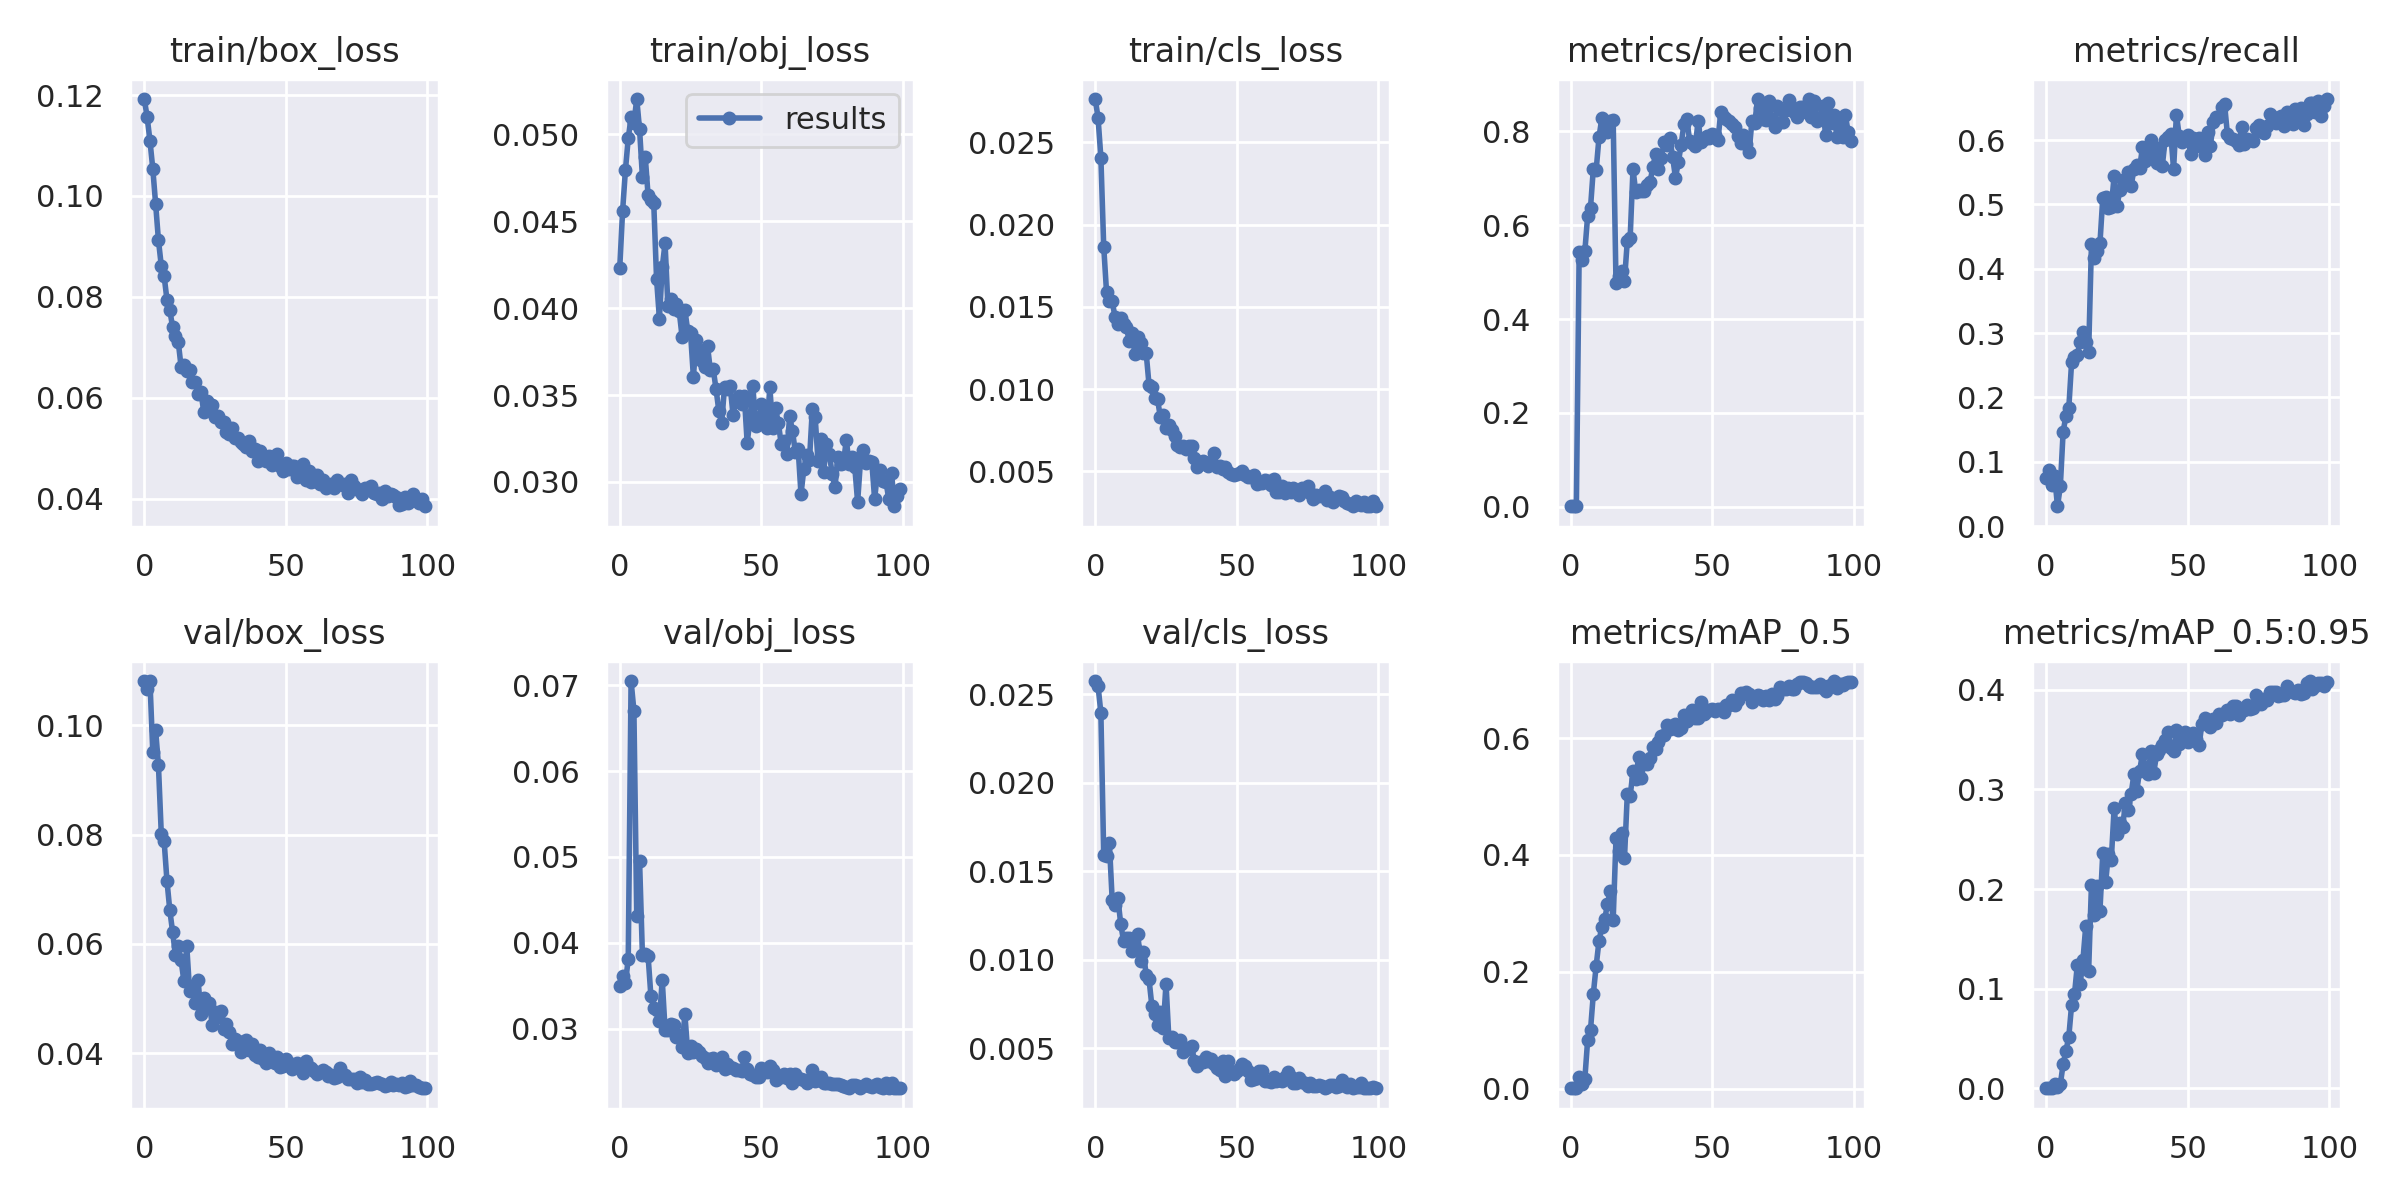

The file beside this chart, header and first rows:
epoch, train/box_loss, train/obj_loss, train/cls_loss, metrics/precision, metrics/recall, metrics/mAP_0.5, metrics/mAP_0.5:0.95, val/box_loss, val/obj_loss, val/cls_loss, x/lr0, x/lr1, x/lr2
0, 0.1192, 0.04233, 0.02763, 0.001228, 0.07533, 0.0007358, 0.0002774, 0.108, 0.03492, 0.02574, 0.003246, 0.003246, 0.07079
1, 0.1157, 0.04558, 0.0265, 0.001448, 0.08728, 0.0009587, 0.0002735, 0.1067, 0.03608, 0.02546, 0.006514, 0.006514, 0.04072
2, 0.111, 0.04794, 0.02407, 0.001081, 0.06318, 0.0007787, 0.0002131, 0.108, 0.03528, 0.02394, 0.009716, 0.009716, 0.01059
3, 0.1054, 0.04977, 0.01866, 0.5433, 0.0774, 0.01949, 0.004638, 0.09515, 0.03812, 0.01593, 0.009703, 0.009703, 0.009703
4, 0.09847, 0.05099, 0.01589, 0.5255, 0.03071, 0.007822, 0.001522, 0.0991, 0.07049, 0.01587, 0.009703, 0.009703, 0.009703
5, 0.09122, 0.05066, 0.01534, 0.5443, 0.06143, 0.01675, 0.00403, 0.09266, 0.06704, 0.01658, 0.009604, 0.009604, 0.009604
6, 0.08618, 0.05204, 0.01533, 0.6206, 0.1468, 0.08415, 0.02444, 0.08016, 0.04312, 0.01334, 0.009505, 0.009505, 0.009505
7, 0.08414, 0.05029, 0.01438, 0.637, 0.1714, 0.1003, 0.03779, 0.07886, 0.04952, 0.01308, 0.009406, 0.009406, 0.009406
8, 0.07945, 0.04757, 0.01394, 0.7206, 0.1837, 0.1625, 0.05188, 0.0716, 0.03864, 0.01346, 0.009307, 0.009307, 0.009307
9, 0.07744, 0.04872, 0.01435, 0.7178, 0.2555, 0.2103, 0.08415, 0.06624, 0.03873, 0.01203, 0.009208, 0.009208, 0.009208
10, 0.07397, 0.04651, 0.01394, 0.7873, 0.2629, 0.253, 0.09447, 0.0622, 0.03851, 0.01106, 0.009109, 0.009109, 0.009109
11, 0.07221, 0.04623, 0.0138, 0.8282, 0.2663, 0.2767, 0.1234, 0.05804, 0.0338, 0.01123, 0.00901, 0.00901, 0.00901
12, 0.07105, 0.04608, 0.01294, 0.8134, 0.2862, 0.2898, 0.1045, 0.05964, 0.03245, 0.0112, 0.008911, 0.008911, 0.008911
13, 0.06611, 0.04168, 0.01338, 0.7975, 0.301, 0.316, 0.1289, 0.05699, 0.03221, 0.01048, 0.008812, 0.008812, 0.008812
14, 0.06654, 0.0394, 0.01215, 0.8229, 0.2862, 0.3387, 0.1634, 0.05318, 0.03093, 0.01068, 0.008713, 0.008713, 0.008713
15, 0.06532, 0.04235, 0.01317, 0.8245, 0.2709, 0.288, 0.1179, 0.05962, 0.0357, 0.01147, 0.008614, 0.008614, 0.008614
16, 0.06556, 0.04373, 0.01281, 0.4777, 0.4378, 0.4282, 0.2045, 0.05138, 0.0299, 0.009923, 0.008515, 0.008515, 0.008515
17, 0.06306, 0.04015, 0.01222, 0.4924, 0.4166, 0.4064, 0.1736, 0.0524, 0.02987, 0.0104, 0.008416, 0.008416, 0.008416
18, 0.06316, 0.0405, 0.01218, 0.5028, 0.4271, 0.4371, 0.2033, 0.04918, 0.03057, 0.009134, 0.008317, 0.008317, 0.008317
19, 0.06081, 0.03995, 0.01026, 0.4815, 0.4397, 0.3946, 0.1784, 0.05344, 0.03039, 0.008885, 0.008218, 0.008218, 0.008218
20, 0.06114, 0.04024, 0.01014, 0.5671, 0.5104, 0.505, 0.2363, 0.04715, 0.02906, 0.007388, 0.008119, 0.008119, 0.008119
21, 0.05721, 0.03982, 0.00948, 0.5732, 0.5119, 0.5003, 0.2067, 0.05004, 0.02922, 0.00693, 0.00802, 0.00802, 0.00802
22, 0.05928, 0.03836, 0.009398, 0.7189, 0.4939, 0.5431, 0.2356, 0.04822, 0.02787, 0.006318, 0.007921, 0.007921, 0.007921
23, 0.05884, 0.0399, 0.008282, 0.6704, 0.4959, 0.5306, 0.2293, 0.04914, 0.03167, 0.007067, 0.007822, 0.007822, 0.007822
24, 0.05854, 0.03869, 0.008441, 0.6746, 0.5439, 0.5681, 0.2808, 0.04514, 0.02721, 0.00611, 0.007723, 0.007723, 0.007723
25, 0.05618, 0.03856, 0.007639, 0.6729, 0.497, 0.5323, 0.2549, 0.04757, 0.02804, 0.008643, 0.007624, 0.007624, 0.007624
26, 0.05646, 0.03606, 0.007829, 0.6718, 0.5219, 0.5611, 0.2666, 0.0466, 0.02727, 0.005567, 0.007525, 0.007525, 0.007525
27, 0.05521, 0.03815, 0.007519, 0.6867, 0.5384, 0.556, 0.2623, 0.04768, 0.02767, 0.005652, 0.007426, 0.007426, 0.007426
28, 0.05525, 0.03756, 0.007125, 0.6913, 0.5339, 0.5654, 0.2864, 0.04447, 0.02734, 0.005321, 0.007327, 0.007327, 0.007327
29, 0.05313, 0.03696, 0.006619, 0.723, 0.5506, 0.5842, 0.2788, 0.04546, 0.02686, 0.005366, 0.007228, 0.007228, 0.007228
30, 0.05275, 0.03661, 0.006491, 0.7526, 0.528, 0.5817, 0.2955, 0.04387, 0.02659, 0.005452, 0.007129, 0.007129, 0.007129
31, 0.0539, 0.03782, 0.006535, 0.7189, 0.555, 0.5935, 0.3152, 0.04176, 0.02601, 0.004771, 0.00703, 0.00703, 0.00703
32, 0.05194, 0.03642, 0.006354, 0.7436, 0.5615, 0.6028, 0.2987, 0.04257, 0.02649, 0.004998, 0.006931, 0.006931, 0.006931
33, 0.05208, 0.03651, 0.006524, 0.7768, 0.5564, 0.6061, 0.3186, 0.04229, 0.02655, 0.004944, 0.006832, 0.006832, 0.006832
34, 0.05117, 0.03534, 0.006546, 0.7715, 0.5885, 0.6225, 0.3353, 0.04031, 0.02575, 0.005141, 0.006733, 0.006733, 0.006733
35, 0.05091, 0.03408, 0.005785, 0.7859, 0.5672, 0.616, 0.3221, 0.04068, 0.02591, 0.004295, 0.006634, 0.006634, 0.006634
36, 0.0502, 0.03341, 0.005249, 0.7453, 0.5793, 0.617, 0.3156, 0.0425, 0.02672, 0.003993, 0.006535, 0.006535, 0.006535
37, 0.05132, 0.03548, 0.005573, 0.7013, 0.5996, 0.6243, 0.3384, 0.04061, 0.02535, 0.004202, 0.006436, 0.006436, 0.006436
38, 0.04942, 0.03536, 0.00565, 0.7336, 0.5778, 0.6144, 0.3168, 0.04178, 0.02592, 0.004224, 0.006337, 0.006337, 0.006337
39, 0.04976, 0.03549, 0.005489, 0.7708, 0.5652, 0.6168, 0.3351, 0.03973, 0.02558, 0.004505, 0.006238, 0.006238, 0.006238
40, 0.04737, 0.03387, 0.005349, 0.8162, 0.5885, 0.6391, 0.3391, 0.03937, 0.02542, 0.004276, 0.006139, 0.006139, 0.006139
41, 0.0494, 0.03464, 0.005591, 0.8264, 0.5591, 0.63, 0.3448, 0.04064, 0.02525, 0.004386, 0.00604, 0.00604, 0.00604
42, 0.04846, 0.03494, 0.00612, 0.7802, 0.6001, 0.6343, 0.3496, 0.039, 0.02517, 0.004122, 0.005941, 0.005941, 0.005941
43, 0.04752, 0.03447, 0.005269, 0.7757, 0.6053, 0.6489, 0.3573, 0.03831, 0.02507, 0.003903, 0.005842, 0.005842, 0.005842
44, 0.04841, 0.03492, 0.005343, 0.7677, 0.6096, 0.6353, 0.3418, 0.04002, 0.02667, 0.003747, 0.005743, 0.005743, 0.005743
45, 0.04658, 0.03224, 0.005152, 0.823, 0.5552, 0.6351, 0.338, 0.03942, 0.02533, 0.004265, 0.005644, 0.005644, 0.005644
46, 0.04822, 0.03362, 0.005277, 0.7772, 0.6397, 0.6621, 0.3594, 0.03819, 0.02472, 0.003399, 0.005545, 0.005545, 0.005545
47, 0.04875, 0.03553, 0.004981, 0.7845, 0.6062, 0.6412, 0.3454, 0.0394, 0.02456, 0.004261, 0.005446, 0.005446, 0.005446
48, 0.04641, 0.03319, 0.004818, 0.7911, 0.5977, 0.647, 0.3529, 0.03744, 0.02442, 0.003675, 0.005347, 0.005347, 0.005347
49, 0.04538, 0.03333, 0.004782, 0.7868, 0.6055, 0.6474, 0.3578, 0.03778, 0.02441, 0.003534, 0.005248, 0.005248, 0.005248
50, 0.04715, 0.0345, 0.004837, 0.794, 0.6087, 0.6497, 0.3472, 0.03905, 0.02541, 0.003704, 0.005149, 0.005149, 0.005149
51, 0.04579, 0.0339, 0.004868, 0.7932, 0.5777, 0.6462, 0.3542, 0.03826, 0.02506, 0.003883, 0.00505, 0.00505, 0.00505
52, 0.04641, 0.03308, 0.005038, 0.7804, 0.6037, 0.649, 0.3567, 0.0372, 0.02493, 0.004113, 0.004951, 0.004951, 0.004951
53, 0.0464, 0.03545, 0.00479, 0.8418, 0.5907, 0.6505, 0.351, 0.03763, 0.02568, 0.003971, 0.004852, 0.004852, 0.004852
54, 0.04419, 0.0331, 0.004665, 0.8303, 0.6028, 0.6449, 0.344, 0.0382, 0.02521, 0.003699, 0.004753, 0.004753, 0.004753
55, 0.04529, 0.03423, 0.004669, 0.8266, 0.5913, 0.6573, 0.3658, 0.03741, 0.02402, 0.003215, 0.004654, 0.004654, 0.004654
56, 0.04677, 0.0334, 0.004772, 0.8225, 0.5772, 0.6563, 0.3716, 0.03646, 0.02433, 0.00328, 0.004555, 0.004555, 0.004555
57, 0.04376, 0.03219, 0.004212, 0.8148, 0.6132, 0.6646, 0.3681, 0.03868, 0.02441, 0.003324, 0.004456, 0.004456, 0.004456
58, 0.04546, 0.03235, 0.004353, 0.8094, 0.5912, 0.656, 0.3622, 0.03759, 0.02468, 0.003705, 0.004357, 0.004357, 0.004357
59, 0.04331, 0.03163, 0.004312, 0.789, 0.6275, 0.6651, 0.3701, 0.03725, 0.02423, 0.003697, 0.004258, 0.004258, 0.004258
... 40 more rows
